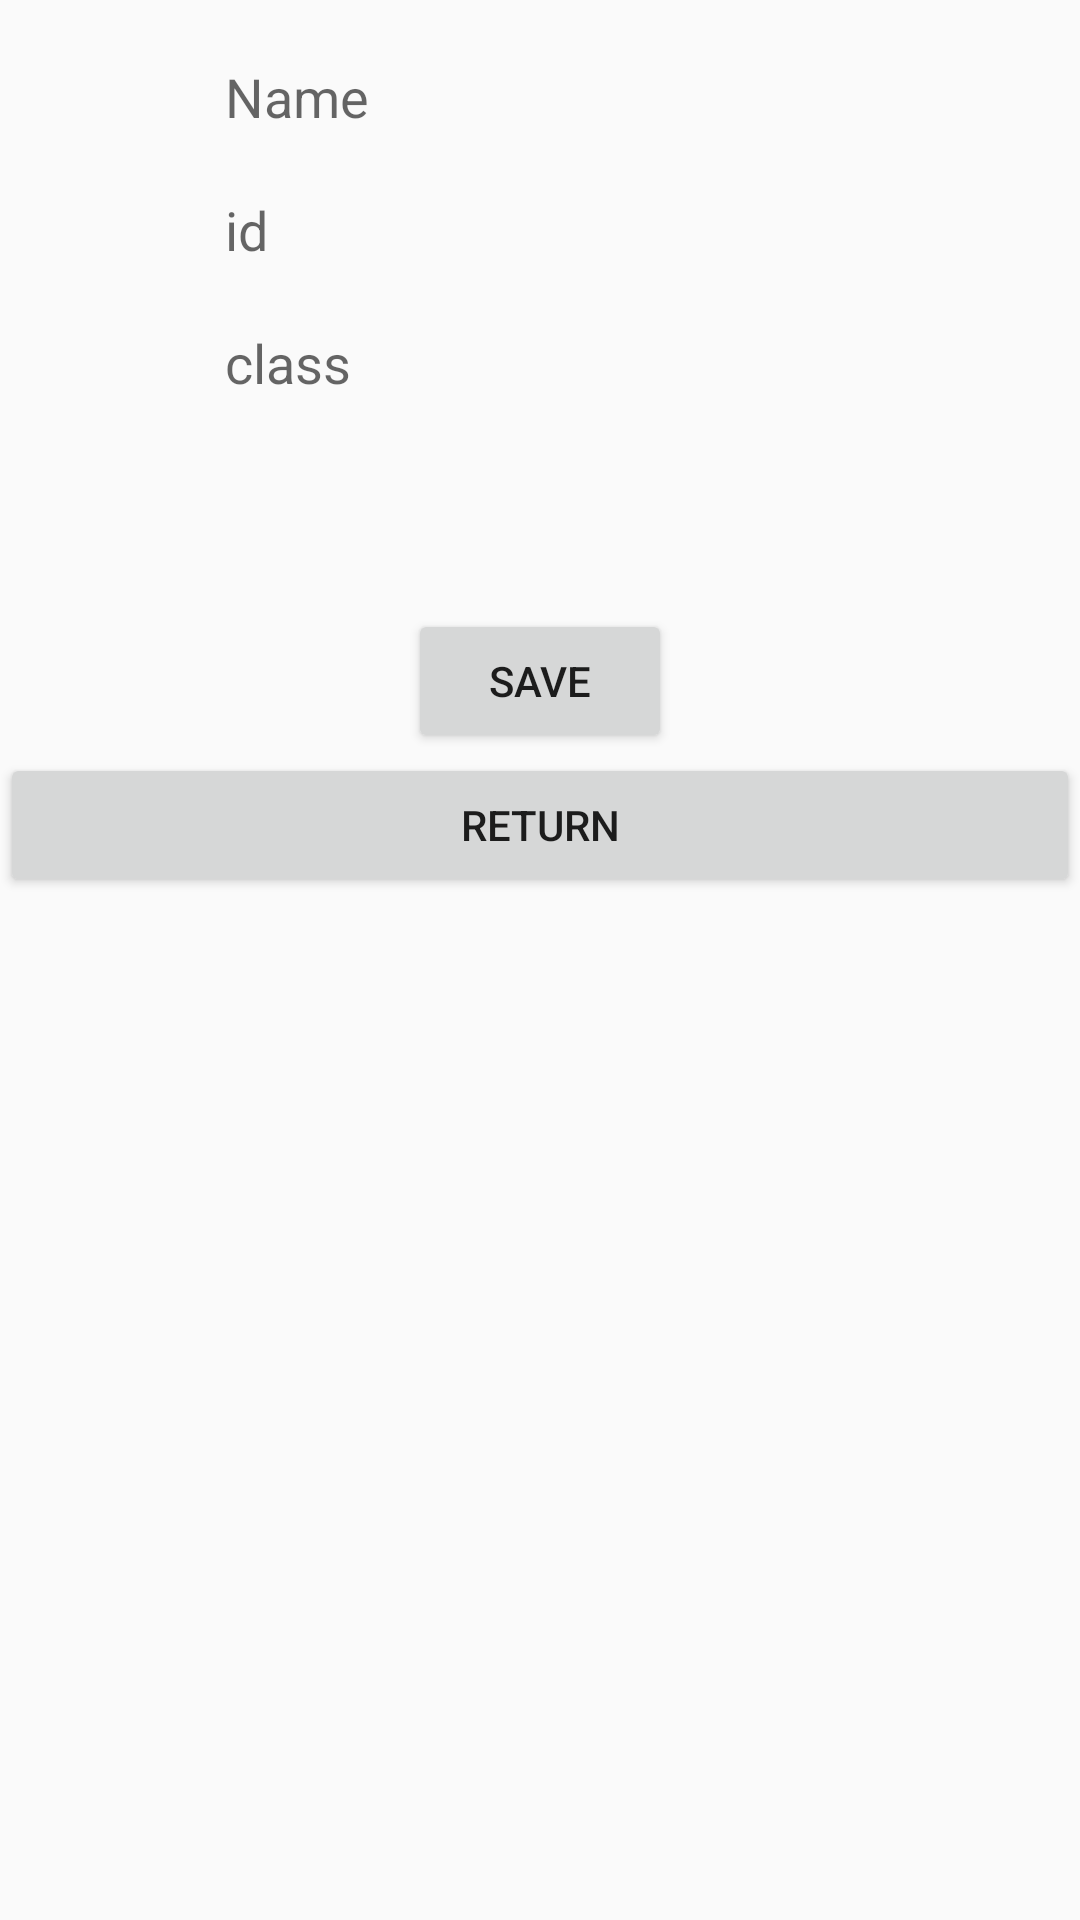

Produce the Android XML layout that renders to this screen, including the resource entries it uses.
<!-- AndroidManifest.xml: application theme AppTheme.NoActionBar -->
<!-- res/layout/activity_addstudent.xml -->
<?xml version="1.0" encoding="utf-8"?>
<LinearLayout xmlns:android="http://schemas.android.com/apk/res/android"
    xmlns:app="http://schemas.android.com/apk/res-auto"
    xmlns:tools="http://schemas.android.com/tools"
    android:layout_width="match_parent"
    android:layout_height="match_parent"
    android:orientation="vertical"
    tools:context=".addstudent"
    android:background="@drawable/schoolo">

    <EditText
        android:id="@+id/name"
        android:layout_width="wrap_content"
        android:layout_height="wrap_content"
        android:layout_gravity="center_horizontal|center_vertical"
        android:layout_marginTop="20dp"
        android:ems="10"
        android:hint="Name"
        android:background="@drawable/edittextstyle"
        android:inputType="textPersonName"
        app:layout_constraintBottom_toBottomOf="parent"
        app:layout_constraintEnd_toEndOf="parent"
        app:layout_constraintStart_toStartOf="parent"
        app:layout_constraintTop_toTopOf="parent"
        app:layout_constraintVertical_bias="0.103" />

    <EditText
        android:id="@+id/id"
        android:layout_width="wrap_content"
        android:layout_height="wrap_content"
        android:layout_gravity="center_horizontal|center_vertical"
        android:layout_marginTop="20dp"
        android:background="@drawable/edittextstyle"
        android:ems="10"
        android:hint="id"
        android:inputType="number"
        app:layout_constraintBottom_toBottomOf="parent"
        app:layout_constraintEnd_toEndOf="parent"
        app:layout_constraintStart_toStartOf="parent"
        app:layout_constraintTop_toTopOf="parent"
        app:layout_constraintVertical_bias="0.204" />

    <EditText
        android:id="@+id/clas"
        android:layout_width="wrap_content"
        android:layout_height="wrap_content"
        android:layout_gravity="center_horizontal|center_vertical"
        android:layout_marginTop="20dp"
        android:ems="10"
        android:hint="class"
        android:background="@drawable/edittextstyle"
        android:inputType="textPersonName"
        app:layout_constraintBottom_toBottomOf="parent"
        app:layout_constraintEnd_toEndOf="parent"
        app:layout_constraintStart_toStartOf="parent"
        app:layout_constraintTop_toTopOf="parent"
        app:layout_constraintVertical_bias="0.303" />

    <Button
        android:id="@+id/save"
        android:layout_width="wrap_content"
        android:layout_height="wrap_content"
        android:layout_gravity="center_horizontal|center_vertical"
        android:layout_marginTop="70dp"
        android:text="save" />

    <Button
        android:id="@+id/retur"
        android:layout_width="match_parent"
        android:layout_height="wrap_content"
        android:text="return" />

</LinearLayout>
<!-- resources referenced by this layout -->
<resources>
  <style name="AppTheme.NoActionBar">
          <item name="windowActionBar">false</item>
          <item name="windowNoTitle">true</item>
      </style>
</resources>
